Dataset: Data (GitHub, ngue01/project_signe_des_main). Classes: maux tete augm, secours augm, vertige augm, vomissement augm.

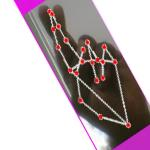
Label: vertige augm

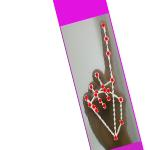
Label: vomissement augm

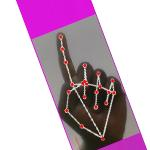
Label: vomissement augm

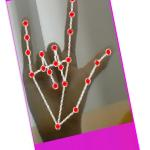
Label: secours augm

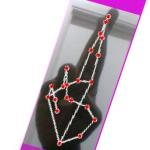
Label: vertige augm

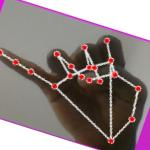
Label: maux tete augm
